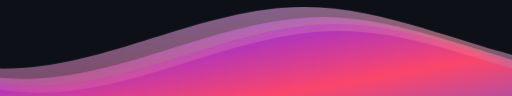
t = 0.00 s
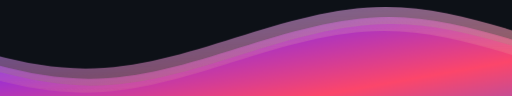
t = 1.67 s
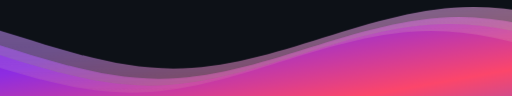
t = 3.33 s
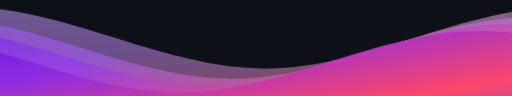
t = 5.00 s
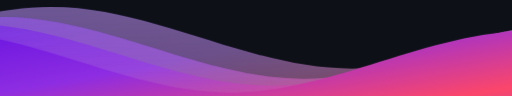
t = 6.67 s
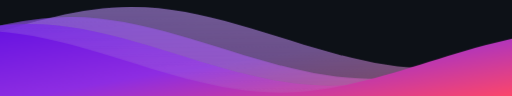
t = 8.33 s

The animated SVG that drew these frames (rendered in a browser with its animation timeline set to each time). Animation: 1 CSS @keyframes rule; frames cover the first 8.33 s, repeats indefinitely.

<svg
  class="waves"
  xmlns="http://www.w3.org/2000/svg"
  xmlns:xlink="http://www.w3.org/1999/xlink"
  viewBox="0 24 150 28"
  preserveAspectRatio="none"
  shape-rendering="auto"
>
  <defs>
    <path id="gentle-wave" d="M-160 44c30 0 58-18 88-18s 58 18 88 18 58-18 88-18 58 18 88 18 v44h-352z" />
    
    <!-- Smooth blended cosmic gradient that spans the entire graphic -->
    <linearGradient id="cosmic-flow" x1="0%" y1="0%" x2="100%" y2="100%">
      <stop offset="0%" stop-color="#4A00E0" />      <!-- Deep Purple -->
      <stop offset="30%" stop-color="#8E2DE2" />     <!-- Violet -->
      <stop offset="50%" stop-color="#FC466B" />     <!-- Neon Pink -->
      <stop offset="80%" stop-color="#3F5EFB" />     <!-- Blue -->
      <stop offset="100%" stop-color="#00C9FF" />    <!-- Cyan -->
    </linearGradient>

    <!-- Overlay gradients to give depth to each individual layer without breaking harmony -->
    <linearGradient id="glow1" x1="0%" y1="0%" x2="0%" y2="100%">
      <stop offset="0%" stop-color="#ffffff" stop-opacity="0.3" />
      <stop offset="100%" stop-color="#ffffff" stop-opacity="0.0" />
    </linearGradient>
    <linearGradient id="glow2" x1="0%" y1="0%" x2="0%" y2="100%">
      <stop offset="0%" stop-color="#ffffff" stop-opacity="0.2" />
      <stop offset="100%" stop-color="#ffffff" stop-opacity="0.0" />
    </linearGradient>
    <linearGradient id="glow3" x1="0%" y1="0%" x2="0%" y2="100%">
      <stop offset="0%" stop-color="#ffffff" stop-opacity="0.1" />
      <stop offset="100%" stop-color="#ffffff" stop-opacity="0.0" />
    </linearGradient>
  </defs>

  <!-- Deep space background layer so it's not transparent/white underneath -->
  <rect x="0" y="0" width="150" height="100" fill="#0D1117" />

  <!-- Smoothly flowing nested gradient waves -->
  <g class="parallax">
    <use xlink:href="#gentle-wave" x="48" y="0" fill="url(#cosmic-flow)" opacity="0.4" />
    <use xlink:href="#gentle-wave" x="48" y="0" fill="url(#glow1)" />

    <use xlink:href="#gentle-wave" x="48" y="3" fill="url(#cosmic-flow)" opacity="0.6" />
    <use xlink:href="#gentle-wave" x="48" y="3" fill="url(#glow2)" />

    <use xlink:href="#gentle-wave" x="48" y="5" fill="url(#cosmic-flow)" opacity="0.8" />
    <use xlink:href="#gentle-wave" x="48" y="5" fill="url(#glow3)" />

    <!-- Foreground solid wave -->
    <use xlink:href="#gentle-wave" x="48" y="7" fill="url(#cosmic-flow)" opacity="1.0" />
  </g>

  <style>
    .waves {
      width: 100%;
    }
    
    .parallax > use {
      animation: move-forever 25s cubic-bezier(.55, .5, .45, .5) infinite;      
    }
    
    /* Layer 1 (Back) */
    .parallax > use:nth-child(1), .parallax > use:nth-child(2) {
      animation-delay: -2s;
      animation-duration: 12s;
    }
    /* Layer 2 */
    .parallax > use:nth-child(3), .parallax > use:nth-child(4) {
      animation-delay: -3s;
      animation-duration: 15s;
    }
    /* Layer 3 */
    .parallax > use:nth-child(5), .parallax > use:nth-child(6) {
      animation-delay: -4s;
      animation-duration: 18s;
    }
    /* Layer 4 (Front) */
    .parallax > use:nth-child(7) {
      animation-delay: -5s;
      animation-duration: 22s;
    }
    
    @keyframes move-forever {
      0% {
        transform: translate3d(-90px, 0, 0);
      }
      100% {
        transform: translate3d(85px, 0, 0);
      }
    }
  </style>
</svg>
